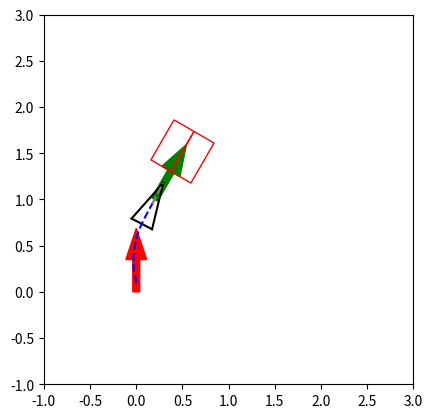

This figure's Python source:
"""

Move to specified pose

[redacted]
[redacted]

P. I. Corke, "Robotics, Vision & Control", Springer 2017, ISBN 978-3-319-54413-7

"""

import matplotlib.pyplot as plt
import numpy as np
from random import random

x_camera_traj, y_camera_traj = [], []
x_center_traj, y_center_traj = [], []
Rho = []
Alpha = []
Beta = []
AlphaDot = [0]
BetaDot = [0]

V = [0]
W = [0]
A_V = []
A_W = []
FOV = []
C_FOV = []
L_FOV = []
R_FOV = []

v_threshold = 25
w_threshold = 5
a_v_threshold = 5
a_w_threshold = 4

Kp_rho = 0.5 # depends on the real Qolo's speed
# K4 = 3.21
# K = [8.31,6.42] 
# K4 = 1.43
# K = [6.57,2.86]
K4 = 4.85
# K = [5.6, 1.06]
# K4 = 0.53
K = [2, 12.4] 
# K = [4.36, 0.85]
Kp_alpha = K[0] #15
Kp_beta = K[1] #2   # 3 is better than 5 or 10 or 15
dt = 0.05
chair_width = 0.5
chair_length = 0.5
safe_distance = 0.35 # distanc between destination and chair's front edge
x_start = 0.0
y_start = 0.0
theta_start = np.pi/2

original = 0
sequence = 5
A = [original] * sequence
B = [original] * sequence

show_animation = True
ax = plt.gca()
ax.set_aspect(1)

def chair_info(chair):
    x_goal = chair[0]
    y_goal = chair[1]
    theta_goal = chair[2]
    F_x_chair = x_goal + safe_distance * np.cos(theta_goal)
    F_y_chair = y_goal + safe_distance * np.sin(theta_goal)
    L_x_chair = F_x_chair + chair_width / 2 * np.cos(theta_goal + np.pi/2)
    L_y_chair = F_y_chair + chair_width / 2 * np.sin(theta_goal + np.pi/2)
    R_x_chair = F_x_chair + chair_width / 2 * np.cos(theta_goal - np.pi/2)
    R_y_chair = F_y_chair + chair_width / 2 * np.sin(theta_goal - np.pi/2)
    chair_bottom_x = F_x_chair + chair_length / 2 * np.cos(theta_goal)
    chair_bottom_y = F_y_chair + chair_length / 2 * np.sin(theta_goal)
    chair_back_x = F_x_chair + chair_length * np.cos(theta_goal)
    chair_back_y = F_y_chair + chair_length  * np.sin(theta_goal)
    return x_goal, y_goal, theta_goal, L_x_chair, L_y_chair, R_x_chair, R_y_chair, F_x_chair, F_y_chair, chair_bottom_x, chair_bottom_y, chair_back_x, chair_back_y

# for both move_average and butterworth filter
def read_update(a,b):
    A.append(a)
    B.append(b)
    A.pop(0)
    B.pop(0)
    # return A, B, C, D, E

# move_average filter
def move_average():
    #global A, B
    a1 = sum(A) / sequence
    b1 = sum(B) / sequence
    return a1, b1

def collectPlot():
    absFOV = [abs(i) for i in FOV]
    max_index0 = absFOV.index(max(absFOV))
    X_fov = x_camera_traj[max_index0]
    Y_fov = y_camera_traj[max_index0]
    min_index1 = C_FOV.index(min(C_FOV))
    C_X_fov = x_camera_traj[min_index1]
    C_Y_fov = y_camera_traj[min_index1]
    max_index2 = L_FOV.index(max(L_FOV))
    L_X_fov = x_camera_traj[max_index2]
    L_Y_fov = y_camera_traj[max_index2]
    max_index3 = R_FOV.index(max(R_FOV))
    R_X_fov = x_camera_traj[max_index3]
    R_Y_fov = y_camera_traj[max_index3]

    # plt.scatter(X_fov, Y_fov, s=50, c='r', marker="x")
    plt.scatter(x_goal, y_goal, s=60, c='k', marker=".", zorder=30) # 
    plt.scatter(x_start, y_start, s=60, c='k', marker=".", zorder=30)
    plt.scatter(x_camera_traj[-1], y_camera_traj[-1], s=60, c='b', marker=".", zorder=30)
    # plt.scatter(C_X_fov, C_Y_fov, s=50, c='r', marker="o")
    # plt.scatter(L_X_fov, L_Y_fov, s=50, c='r', marker="x")
    # plt.scatter(R_X_fov, R_Y_fov, s=50, c='b', marker="x")

    print("max BearingAngle =", max(absFOV) * 180 / np.pi, "position =", X_fov, Y_fov)
    # print("min C_FOV =", min(C_FOV) * 180 / np.pi, "position =", C_X_fov, C_Y_fov)
    # print("max L_FOV =", max(L_FOV) * 180 / np.pi, "position =", L_X_fov, L_Y_fov)
    # print("max R_FOV =", max(R_FOV) * 180 / np.pi, "position =", R_X_fov, R_Y_fov)
    # print ("final_FOV_diff =", C_FOV[-1] * 180 / np.pi)

    # show velocity/aceelaration of linear and angular
    timeSeries = np.linspace(0,len(FOV)*dt,len(FOV))
    timeSeries0 = np.linspace(0,len(AlphaDot)*dt,len(AlphaDot))
    # plt.figure('FOV')
    # plt.plot(timeSeries, FOV, 'r-')
    # plt.ylim(0,min(FOV),max(FOV))
    # plt.xlabel("time(s)")
    # plt.ylabel("FOV")

class chen():
    def __init__(self):
        # simulation parameters
        self.v0 = 0
        self.w0 = 0
        self.v = 0
        self.w = 0

        self.x_camera = 0
        self.y_camera = 0.1
        self.x_center = 0
        self.y_center = 0
        self.deviation = 0.1

        self.dest_X = 0
        self.dest_Y = 0

        self.L_fov = 0
        self.R_fov = 0

        self.AngleCenter = 0

    def setDestination(self):
        self.dest_X = x_goal
        self.dest_Y = y_goal

    def distance(self):
        self.x_diff = self.dest_X - self.x_camera
        self.y_diff = self.dest_Y - self.y_camera
        self.c_x_diff = chair_bottom_x - self.x_camera
        self.c_y_diff = chair_bottom_y - self.y_camera
        # self.goal_x_diff = chair_bottom_x - self.dest_X
        # self.goal_y_diff = chair_bottom_y - self.dest_Y
        self.rho = np.sqrt(self.x_diff**2 + self.y_diff**2)
        Rho.append(self.rho)
        self.chair_bottom_rho = np.sqrt(self.c_x_diff**2 + self.c_y_diff**2)

    def trajPlot(self):
        x_camera_traj.append(self.x_camera)
        y_camera_traj.append(self.y_camera)
        x_center_traj.append(self.x_center)
        y_center_traj.append(self.y_center)

    def Angle(self):
        self.alpha = np.arctan2(self.y_diff, self.x_diff) - self.theta
        self.alphaStar = np.arctan2(self.c_y_diff, self.c_x_diff) - self.theta
        self.beta = - np.arctan2(self.y_diff, self.x_diff) + theta_goal
        self.bearingAngle = np.arctan2(self.c_y_diff, self.c_x_diff) - self.theta
        self.spiralBeta = theta_goal - np.arctan2(self.c_y_diff, self.c_x_diff)
        self.hh = np.log((safe_distance + chair_length/2) / self.chair_bottom_rho)
        self.spiralAngle = np.arctan(self.spiralBeta/self.hh)
        Alpha.append(self.alpha*180/np.pi)
        Beta.append(self.beta*180/np.pi)

    def AngleDot(self):
        self.alphaDot = (Alpha[-1] - Alpha[-2]) / dt
        self.betaDot = (Beta[-1] - Beta[-2]) / dt
        AlphaDot.append(self.alphaDot)
        BetaDot.append(self.betaDot)

    def SpeedToGo(self):
        self.v =  Kp_rho * self.rho * np.cos(self.alpha)
        self.w =  Kp_alpha * np.sin(self.alpha) * np.cos(self.alpha) - Kp_beta * self.beta * ((np.sin(40*np.pi/180))**2 - np.sin(self.alphaStar)**2)
        if self.alpha > np.pi / 2 or self.alpha < -np.pi / 2:
            self.v = - self.v

    def CurrentPosition(self):
        self.theta = self.theta + self.w * dt
        self.x_center = self.x_center + self.v * np.cos(self.theta) * dt
        self.y_center = self.y_center + self.v * np.sin(self.theta) * dt
        self.x_camera = self.x_center + self.deviation * np.cos(self.theta)
        self.y_camera = self.y_center + self.deviation * np.sin(self.theta)

    def PlotAll(self):
        if show_animation:  # pragma: no cover
            plt.cla()
            plt.arrow(x_start, y_start, 0.35*np.cos(theta_start),
                      0.35*np.sin(theta_start), color='r', width=0.075)
            plt.arrow(x_goal, y_goal, 0.35*np.cos(theta_goal),
                      0.35*np.sin(theta_goal), color='g', width=0.075)
            rect0 = plt.Rectangle((F_x_chair, F_y_chair), chair_length, chair_width/2, angle = theta_goal * 180 / np.pi, fill=False, edgecolor = 'red',linewidth=1)
            ax.add_patch(rect0)
            rect1 = plt.Rectangle((R_x_chair, R_y_chair), chair_length, chair_width/2, angle = theta_goal * 180 / np.pi, fill=False, edgecolor = 'red',linewidth=1)
            ax.add_patch(rect1)
            # plt.scatter(F_x_chair, F_y_chair, s=50, c='r', marker="x")
            # plt.scatter(L_x_chair, L_y_chair, s=50, c='r', marker="x")
            # plt.scatter(R_x_chair, R_y_chair, s=50, c='r', marker="x")
            self.plot_vehicle()
            #plt.scatter(0,4, c='r', marker="o")

    def collect(self, L_x_chair, L_y_chair, R_x_chair, R_y_chair):
        L_x_diff = L_x_chair - self.x_camera
        L_y_diff = L_y_chair - self.y_camera
        # L_fov = (np.arctan2(L_x_diff, L_y_diff) - theta + np.pi) % (2 * np.pi) - np.pi
        L_line = np.arctan2(L_y_diff, L_x_diff)
        self.L_fov = np.arctan2(L_y_diff, L_x_diff) - self.theta
        R_x_diff = R_x_chair - self.x_camera
        R_y_diff = R_y_chair - self.y_camera
        # R_fov = (np.arctan2(R_x_diff, R_y_diff) - theta + np.pi) % (2 * np.pi) - np.pi
        R_line = np.arctan2(R_y_diff, R_x_diff)
        self.R_fov = np.arctan2(R_y_diff, R_x_diff) - self.theta
        self.AngleCenter = (np.arctan2(R_y_diff, R_x_diff) + np.arctan2(L_y_diff, L_x_diff)) / 2
        FOV.append(self.bearingAngle)  # field of view
        C_FOV.append(abs(self.theta - theta_goal))
        L_FOV.append(abs(self.L_fov))
        R_FOV.append(abs(self.R_fov))

    def move_to_pose(self, x_start, y_start, theta_start, x_goal, y_goal, theta_goal, L_x_chair, L_y_chair, R_x_chair, R_y_chair, F_x_chair, F_y_chair):
        """
        rho is the distance between the robot and the goal position
        alpha is the angle to the goal relative to the heading of the robot
        beta is the angle between the robot's position and the goal position plus the goal angle

        Kp_rho*rho and Kp_alpha*alpha drive the robot along a line towards the goal
        Kp_beta*beta rotates the line so that it is parallel to the goal angle
        """
        self.x_center = x_start
        self.y_center = y_start
        self.x_camera = x_start
        self.y_camera = y_start + self.deviation
        self.theta = theta_start

        self.setDestination()
        self.distance()
        self.Angle()
        self.firstspiralAngle = self.spiralAngle
        self.collect(L_x_chair, L_y_chair, R_x_chair, R_y_chair)
        self.trajPlot()

        count = 0

        # while (self.rho > 0.01 or abs(self.alpha-self.beta) > 0.01) and count < 150:
        while (self.rho > 0.05) and count < 220:
            count += 1
            # print("count =", count)

            self.SpeedToGo()

            # filter
            read_update(self.v, self.w)
            self.v, self.w = move_average()

            # for monitoring v, w a_v, a_w
            V.append(self.v)
            W.append(self.w)
            # a_v = self.v - self.v0
            # a_w = self.w - self.w0
            # A_V.append(a_v)
            # A_W.append(a_w)
            # print("v =", v, "w =", w)

            self.CurrentPosition()
            self.distance()
            self.Angle()
            self.AngleDot()
            self.collect(L_x_chair, L_y_chair, R_x_chair, R_y_chair)
            self.trajPlot()
            self.PlotAll()

        if count >= 120:
            print("timeout")

        # print ("x_traj, y_traj= ", x_traj, y_traj)
        # collectPlot()
        # plt.show()

    def plot_vehicle(self):  # pragma: no cover
        # Corners of triangular vehicle when pointing to the right (0 radians)
        p1_i = np.array([0.25, 0, 1]).T
        p2_i = np.array([-0.25, 0.125, 1]).T
        p3_i = np.array([-0.25, -0.125, 1]).T

        T = self.transformation_matrix()
        p1 = np.matmul(T, p1_i)
        p2 = np.matmul(T, p2_i)
        p3 = np.matmul(T, p3_i)

        plt.plot([p1[0], p2[0]], [p1[1], p2[1]], 'k-')
        plt.plot([p2[0], p3[0]], [p2[1], p3[1]], 'k-')
        plt.plot([p3[0], p1[0]], [p3[1], p1[1]], 'k-')

        plt.plot(x_camera_traj, y_camera_traj, 'b--')
        # plt.plot(x_center_traj, y_center_traj, 'r--')  

        plt.plot([self.x_camera,x_goal],[self.y_camera,y_goal], color ='gray', linewidth=1.5, linestyle="--")
        plt.plot([self.x_camera, p1[0]],[self.y_camera, p1[1]], color ='gray', linewidth=1.5, linestyle="--")

        #plt.axis("equal")
        plt.xlim(-1, 3)
        plt.ylim(-1, 3)
        # plt.pause(dt)

    def transformation_matrix(self):
        return np.array([
            [np.cos(self.theta), -np.sin(self.theta), self.x_camera],
            [np.sin(self.theta), np.cos(self.theta), self.y_camera],
            [0, 0, 1]
        ])

    def main(self): 
        self.move_to_pose(x_start, y_start, theta_start, x_goal, y_goal, theta_goal, L_x_chair, L_y_chair, R_x_chair, R_y_chair, F_x_chair, F_y_chair)

        # for different locations
        self.v0 = 0
        self.w0 = 0
        self.v = 0
        self.w = 0

        self.x_camera = 0
        self.y_camera = 0.1
        self.x_center = 0
        self.y_center = 0
        self.deviation = 0.1

        self.dest_X = 0
        self.dest_Y = 0

        self.L_fov = 0
        self.R_fov = 0

        self.AngleCenter = 0

a = chen()
# Chair = [(-0.1, 1, np.pi/3), (0, 1, np.pi/3), (0.2, 1, np.pi/2)]
Chair = [(0.2, 1, np.pi/3)]
if __name__ == '__main__':
    for i in Chair:
        print('x_camera_traj =', x_camera_traj)
        x_goal, y_goal, theta_goal, L_x_chair, L_y_chair, R_x_chair, R_y_chair, F_x_chair, F_y_chair, chair_bottom_x, chair_bottom_y, chair_back_x, chair_back_y = chair_info(i)
        print ("FFF",x_goal, y_goal, theta_goal, L_x_chair, L_y_chair, R_x_chair, R_y_chair, F_x_chair, F_y_chair, chair_bottom_x, chair_bottom_y, chair_back_x, chair_back_y)
        a.main()

        # for different locations
        x_camera_traj, y_camera_traj = [], []
        x_center_traj, y_center_traj = [], []
        Rho = []
        Alpha = []
        Beta = []
        AlphaDot = [0]
        BetaDot = [0]
        plt.show()



